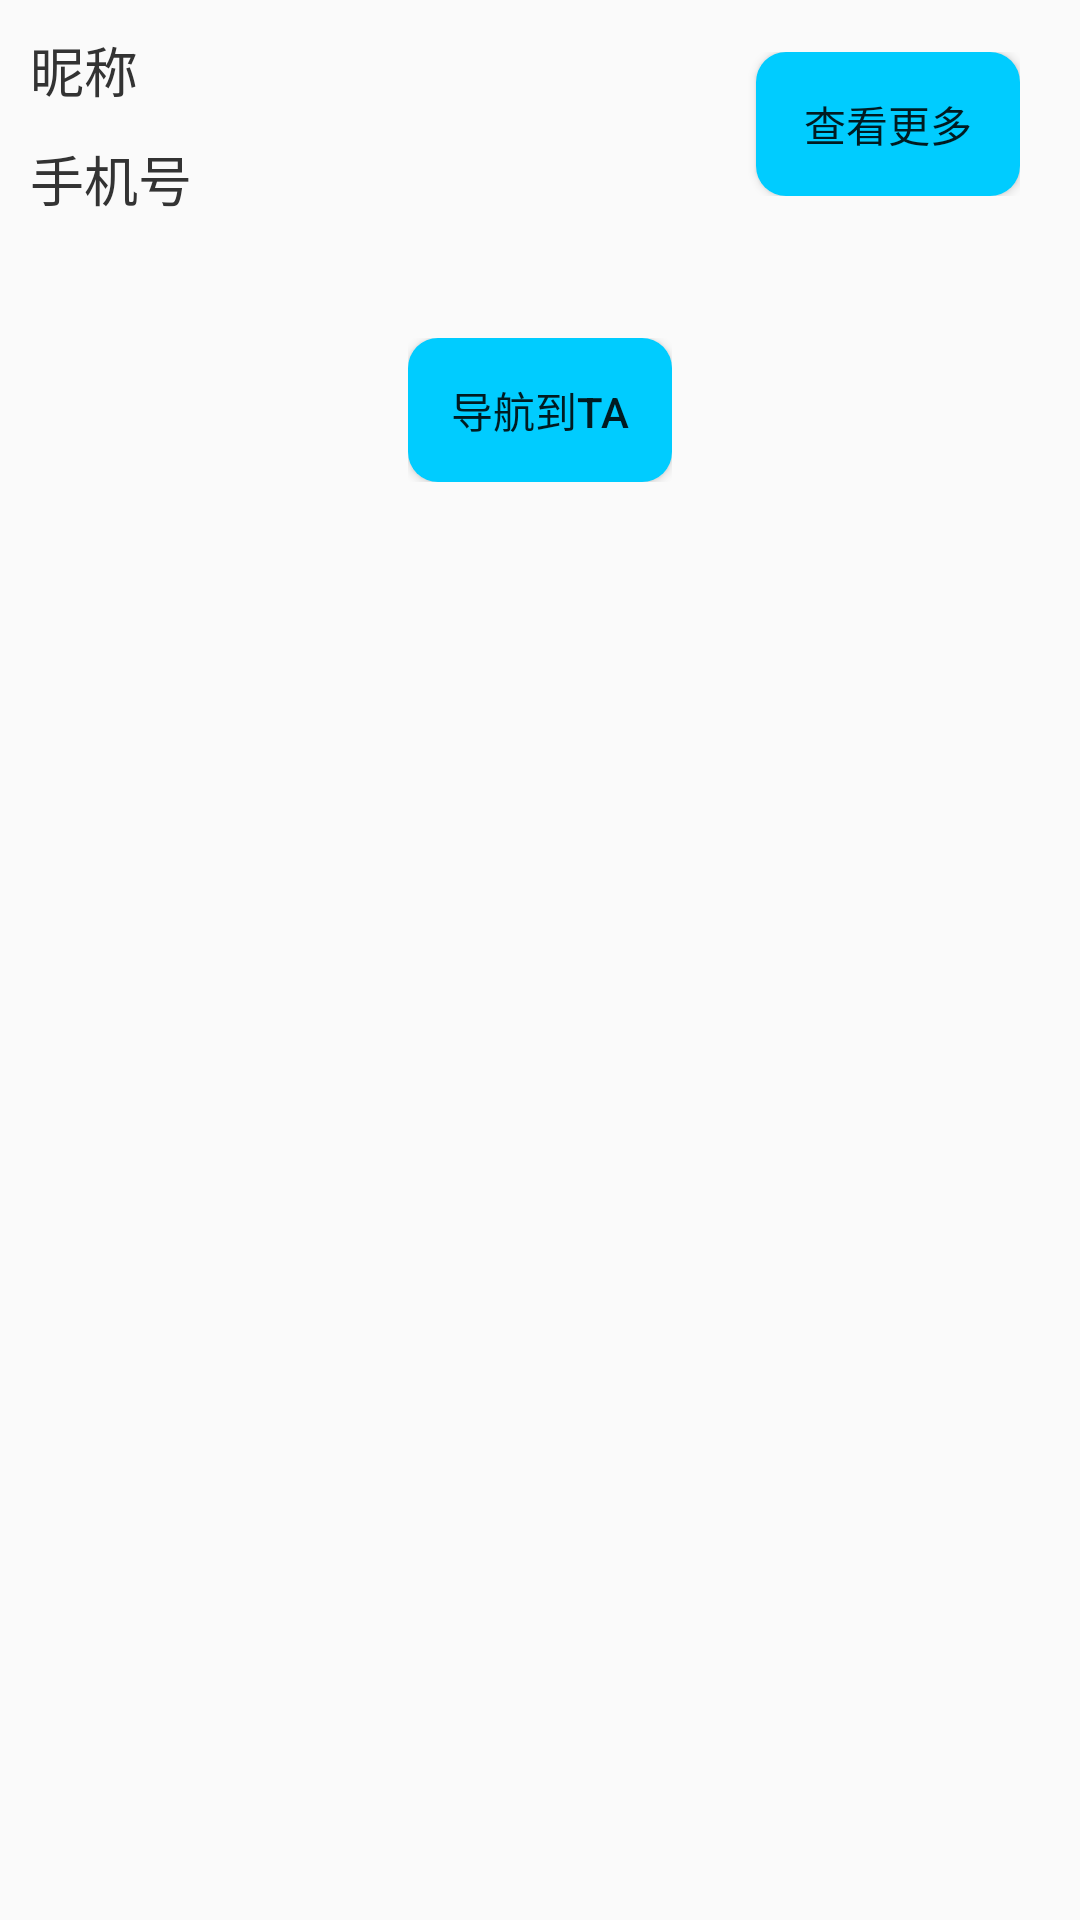

This screen was rendered from an Android layout file. Write that file and the resources it references.
<!-- AndroidManifest.xml: application theme Theme.GroupTour -->
<!-- res/layout/user_info_recyclerview_item.xml -->
<?xml version="1.0" encoding="utf-8"?>
<LinearLayout xmlns:android="http://schemas.android.com/apk/res/android"
    android:id="@+id/linear_item_plus"
    android:layout_width="match_parent"
    android:layout_height="wrap_content"
    android:orientation="vertical">

    <LinearLayout
        android:layout_width="match_parent"
        android:layout_height="wrap_content"
        android:orientation="horizontal">

        <LinearLayout
            android:layout_width="wrap_content"
            android:layout_height="wrap_content"
            android:layout_marginStart="10dp"
            android:orientation="vertical">

            <LinearLayout
                android:layout_width="wrap_content"
                android:layout_height="wrap_content"
                android:orientation="horizontal">

                <TextView
                    android:id="@+id/tv_nickname"
                    android:layout_width="wrap_content"
                    android:layout_height="wrap_content"
                    android:layout_marginTop="10dp"
                    android:layout_marginBottom="10dp"
                    android:text="昵称"
                    android:textSize="18sp"
                    android:textColor="@color/em_color_common_text_black"/>

                <ImageView
                    android:id="@+id/img_gender"
                    android:layout_width="30dp"
                    android:layout_height="30dp"
                    android:layout_marginTop="5dp"
                    android:layout_marginStart="15dp" />

            </LinearLayout>

            <TextView
                android:id="@+id/tv_tel"
                android:layout_width="wrap_content"
                android:layout_height="wrap_content"
                android:layout_marginBottom="10dp"
                android:text="手机号"
                android:textSize="18sp"
                android:textColor="@color/em_color_common_text_black"/>

        </LinearLayout>

        <LinearLayout
            android:layout_width="match_parent"
            android:layout_height="wrap_content"
            android:layout_marginEnd="20dp"
            android:layout_gravity="center"
            android:orientation="vertical">

            <Button
                android:id="@+id/btn_seeMore"
                android:layout_width="wrap_content"
                android:layout_height="wrap_content"
                android:layout_gravity="right"
                android:text="查看更多"
                android:background="@drawable/btn_nor_down" />

        </LinearLayout>

    </LinearLayout>

    <LinearLayout
        android:layout_width="wrap_content"
        android:layout_height="wrap_content"
        android:layout_marginTop="30dp"
        android:layout_marginBottom="50dp"
        android:layout_gravity="center">

        <Button
            android:id="@+id/btn_navi"
            android:layout_width="wrap_content"
            android:layout_height="wrap_content"
            android:text="导航到Ta"
            android:background="@drawable/btn_nor_down" />

    </LinearLayout>

</LinearLayout>
<!-- resources referenced by this layout -->
<resources>
  <color name="em_color_common_text_black">#ff333333</color>
  <!-- drawable btn_nor_down (drawable) -->
  <?xml version="1.0" encoding="utf-8"?>
  <selector xmlns:android="http://schemas.android.com/apk/res/android">
      <item android:state_pressed="true" android:drawable="@drawable/check_border" />
      <item android:state_focused="true" android:drawable="@drawable/check_border" />
      <item android:state_checked="true" android:drawable="@drawable/check_border" />
      <item android:state_selected="true" android:drawable="@drawable/check_border"/>
      <item android:drawable="@drawable/btn_bg_light_blue"></item>
  </selector>
  <style name="Theme.GroupTour" parent="Theme.AppCompat.Light.NoActionBar">
          
          <item name="windowActionBar">false</item>
          <item name="windowNoTitle">true</item>
          <item name="colorPrimary">@color/colorPrimary</item>
          <item name="colorPrimaryDark">@color/colorPrimaryDark</item>
          <item name="colorAccent">@color/colorAccent</item>
      </style>
  <!-- drawable check_border (drawable) -->
  <?xml version="1.0" encoding="utf-8"?>
  <selector xmlns:android="http://schemas.android.com/apk/res/android">
      
      
      
      
      
      
      
      <item>
          <shape android:shape="rectangle">
              <stroke android:width="1px" android:color="@color/theme_red" />
              <corners android:radius="10dp" />
              <solid android:color="@color/neutral_blue" />
          </shape>
      </item>
  </selector>
  <!-- drawable btn_bg_light_blue (drawable) -->
  <?xml version="1.0" encoding="utf-8"?>
  <shape xmlns:android="http://schemas.android.com/apk/res/android">
      <solid android:color="@color/light_blue"/>
      <corners android:topLeftRadius="10dip"
          android:topRightRadius="10dip"
          android:bottomRightRadius="10dip"
          android:bottomLeftRadius="10dip" />
      
  </shape>
  <color name="colorPrimary">#3F51B5</color>
  <color name="colorPrimaryDark">#303F9F</color>
  <color name="colorAccent">#FF6100</color>
  <color name="theme_red">#FF0000</color>
  <color name="neutral_blue">#0099FF</color>
  <color name="light_blue">#00CCFF</color>
</resources>
